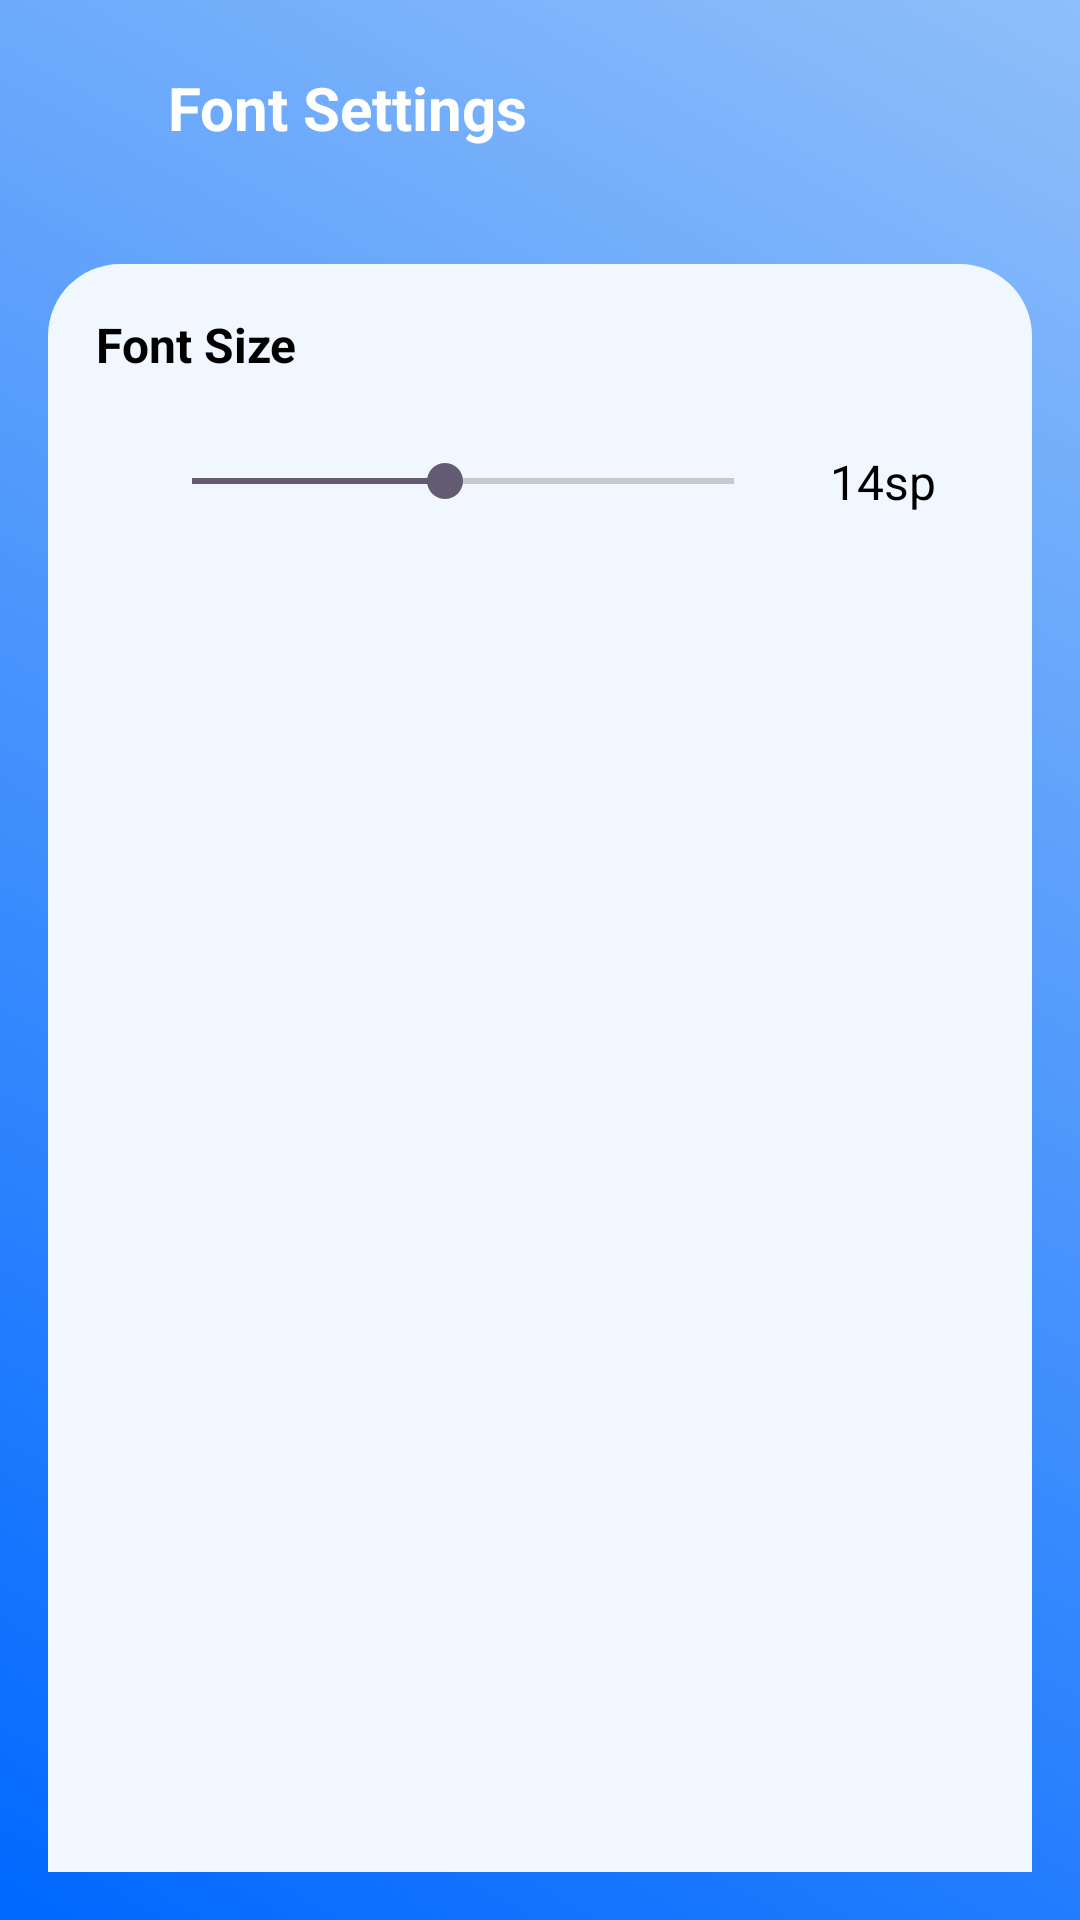

This screen was rendered from an Android layout file. Write that file and the resources it references.
<!-- AndroidManifest.xml: application theme Theme.BudgetIn -->
<!-- res/layout/fragment_font_settings.xml -->
<?xml version="1.0" encoding="utf-8"?>
<LinearLayout xmlns:android="http://schemas.android.com/apk/res/android"
    android:layout_width="match_parent"
    android:layout_height="match_parent"
    android:orientation="vertical"
    android:background="@drawable/bg_gradient">

    
    <LinearLayout
        android:layout_width="match_parent"
        android:layout_height="wrap_content"
        android:orientation="horizontal"
        android:gravity="center_vertical"
        android:layout_marginTop="16dp"
        android:layout_marginBottom="16dp">

        <ImageButton
            android:id="@+id/btn_back"
            android:layout_width="40dp"
            android:layout_height="40dp"
            android:background="@android:color/transparent"
            android:src="@drawable/ic_arrow_back"
            android:contentDescription="Kembali"
            android:layout_marginStart="8dp" />

        <TextView
            android:id="@+id/tvFontSettingsTitle"
            android:layout_width="wrap_content"
            android:layout_height="wrap_content"
            android:text="Font Settings"
            android:textSize="20sp"
            android:textStyle="bold"
            android:textColor="@android:color/white"
            android:layout_marginStart="8dp"
            android:layout_gravity="center_vertical"/>
    </LinearLayout>

    
    <LinearLayout
        android:layout_width="match_parent"
        android:layout_height="match_parent"
        android:orientation="vertical"
        android:background="@drawable/bg_curved"
        android:layout_margin="16dp"
        android:padding="16dp">

        
        <TextView
            android:layout_width="wrap_content"
            android:layout_height="wrap_content"
            android:text="Font Size"
            android:textSize="16sp"
            android:textStyle="bold"
            android:textColor="@android:color/black"
            android:layout_marginBottom="8dp" />

        <LinearLayout
            android:layout_width="match_parent"
            android:layout_height="wrap_content"
            android:orientation="horizontal"
            android:gravity="center_vertical"
            android:padding="16dp">

            <SeekBar
                android:id="@+id/seekBarFontSize"
                android:layout_width="0dp"
                android:layout_height="wrap_content"
                android:layout_weight="1"
                android:max="30"
                android:progress="14"
                android:layout_marginEnd="16dp" />

            <TextView
                android:id="@+id/tvFontSizeValue"
                android:layout_width="wrap_content"
                android:layout_height="wrap_content"
                android:text="14sp"
                android:textSize="16sp"
                android:textColor="@android:color/black" />
        </LinearLayout>

    </LinearLayout>

</LinearLayout>
<!-- resources referenced by this layout -->
<resources>
  <!-- drawable bg_curved (drawable) -->
  <?xml version="1.0" encoding="utf-8"?>
  <shape xmlns:android="http://schemas.android.com/apk/res/android"
      android:shape="rectangle">
  
      <solid android:color="#F1F7FF" />
  
      <corners
          android:topLeftRadius="24dp"
          android:topRightRadius="24dp"
          android:bottomLeftRadius="0dp"
          android:bottomRightRadius="0dp" />
  
  </shape>
  <!-- drawable bg_gradient (drawable) -->
  <?xml version="1.0" encoding="utf-8"?>
  <layer-list xmlns:android="http://schemas.android.com/apk/res/android">
      <item>
          <shape android:shape="rectangle">
              <gradient
                  android:angle="45"
                  android:startColor="#0068FF"
                  android:endColor="#8FBFFA"
                  android:type="linear" />
  
              <corners
                  android:radius="0dp"/>
          </shape>
      </item>
  </layer-list>
  <style name="Theme.BudgetIn" parent="Base.Theme.BudgetIn" />
  <style name="Base.Theme.BudgetIn" parent="Theme.Material3.DayNight.NoActionBar">
          
          
          <item name="colorPrimary">@color/background</item>
          <item name="colorPrimaryVariant">@color/background</item>
          <item name="colorOnPrimary">@color/background</item>
          <item name="android:statusBarColor">?attr/colorPrimaryVariant</item>
      </style>
  <color name="background">#0068FF</color>
</resources>
